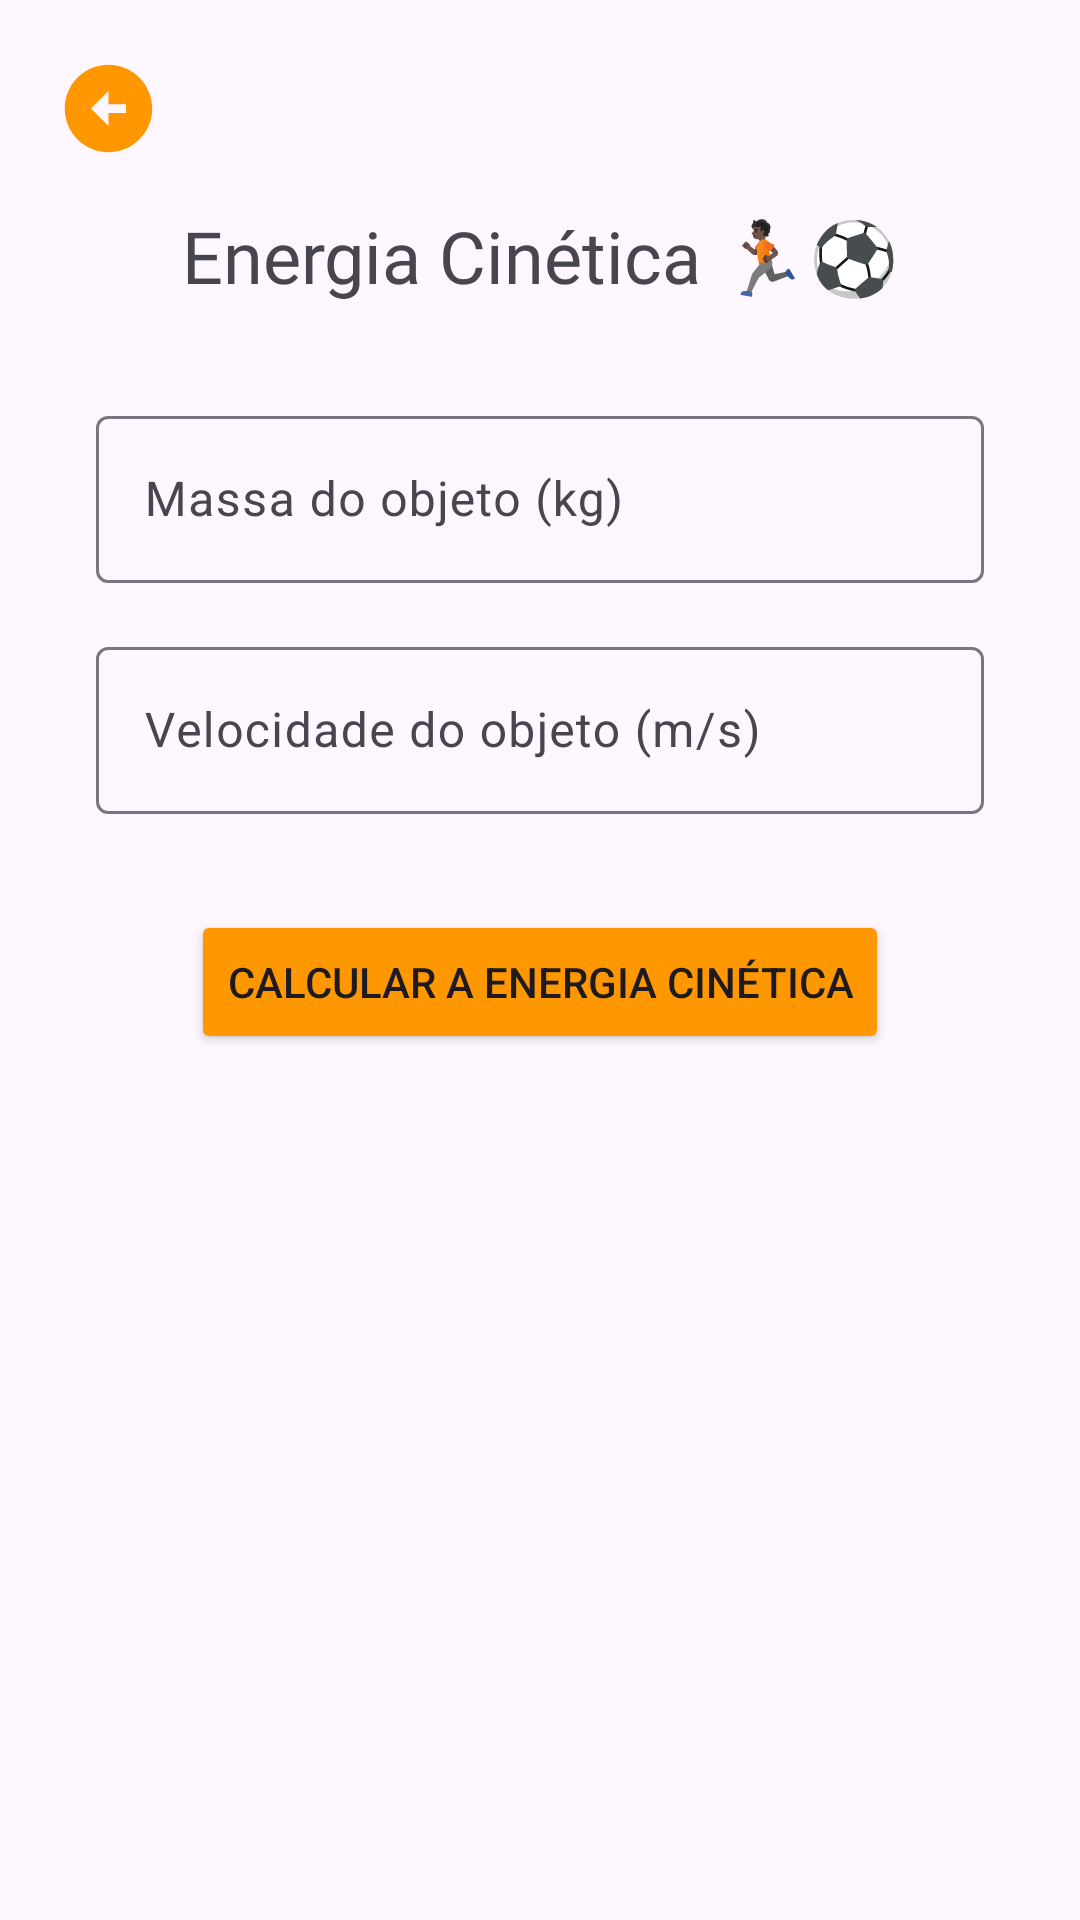

Produce the Android XML layout that renders to this screen, including the resource entries it uses.
<!-- AndroidManifest.xml: application theme Theme.ListaMarinho1 -->
<!-- res/layout/activity_app_energia_cinetica.xml -->
<?xml version="1.0" encoding="utf-8"?>
<androidx.constraintlayout.widget.ConstraintLayout xmlns:android="http://schemas.android.com/apk/res/android"
    xmlns:app="http://schemas.android.com/apk/res-auto"
    xmlns:tools="http://schemas.android.com/tools"
    android:id="@+id/main"
    android:layout_width="match_parent"
    android:layout_height="match_parent"
    tools:context=".AppEnergiaCinetica">

    
    <ImageButton
        android:id="@+id/btnVoltarEnergiaCinetica"
        android:layout_width="56dp"
        android:layout_height="56dp"
        android:layout_marginStart="8dp"
        android:layout_marginTop="8dp"
        android:background="@android:color/transparent"
        android:contentDescription="Voltar"
        android:src="@drawable/arrow_back"
        app:tint="#FF9800"
        app:layout_constraintStart_toStartOf="parent"
        app:layout_constraintTop_toTopOf="parent" />

    <TextView
        android:id="@+id/textViewEnergiaCinetica"
        android:layout_width="0dp"
        android:layout_height="wrap_content"
        android:layout_marginStart="32dp"
        android:layout_marginTop="69dp"
        android:layout_marginEnd="32dp"
        android:fontFamily="@font/jetbrains_mono"
        android:gravity="center"
        android:text="Energia Cinética 🏃🏿⚽"
        android:textSize="24sp"
        app:layout_constraintEnd_toEndOf="parent"
        app:layout_constraintStart_toStartOf="parent"
        app:layout_constraintTop_toTopOf="parent" />

    <com.google.android.material.textfield.TextInputLayout
        android:id="@+id/inputMassa"
        android:layout_width="0dp"
        android:layout_height="wrap_content"
        android:layout_marginStart="32dp"
        android:layout_marginTop="32dp"
        android:layout_marginEnd="32dp"
        android:hint="Massa do objeto (kg)"
        app:layout_constraintEnd_toEndOf="parent"
        app:layout_constraintStart_toStartOf="parent"
        app:layout_constraintTop_toBottomOf="@id/textViewEnergiaCinetica">

        <com.google.android.material.textfield.TextInputEditText
            android:id="@+id/editTextMassa"
            android:layout_width="match_parent"
            android:layout_height="wrap_content"
            android:inputType="numberDecimal" />
    </com.google.android.material.textfield.TextInputLayout>

    <com.google.android.material.textfield.TextInputLayout
        android:id="@+id/inputVelocidade"
        android:layout_width="0dp"
        android:layout_height="wrap_content"
        android:layout_marginStart="32dp"
        android:layout_marginTop="16dp"
        android:layout_marginEnd="32dp"
        android:hint="Velocidade do objeto (m/s)"
        app:layout_constraintEnd_toEndOf="parent"
        app:layout_constraintStart_toStartOf="parent"
        app:layout_constraintTop_toBottomOf="@id/inputMassa">

        <com.google.android.material.textfield.TextInputEditText
            android:id="@+id/editTextVelocidade"
            android:layout_width="match_parent"
            android:layout_height="wrap_content"
            android:inputType="numberDecimal" />
    </com.google.android.material.textfield.TextInputLayout>

    <Button
        android:id="@+id/buttonEnergiaCinetica"
        android:layout_width="wrap_content"
        android:layout_height="wrap_content"
        android:layout_marginTop="32dp"
        android:backgroundTint="#FF9800"
        android:text="Calcular a energia Cinética"
        app:layout_constraintEnd_toEndOf="parent"
        app:layout_constraintStart_toStartOf="parent"
        app:layout_constraintTop_toBottomOf="@id/inputVelocidade" />

    <TextView
        android:id="@+id/textViewResultadoEnergiaCinetica"
        android:layout_width="0dp"
        android:layout_height="wrap_content"
        android:layout_marginStart="32dp"
        android:layout_marginTop="32dp"
        android:layout_marginEnd="32dp"
        android:gravity="center"
        android:textSize="20sp"
        android:visibility="invisible"
        app:layout_constraintEnd_toEndOf="parent"
        app:layout_constraintStart_toStartOf="parent"
        app:layout_constraintTop_toBottomOf="@id/buttonEnergiaCinetica"
        tools:text="Energia Cinética: 100 J" />

    <TextView
        android:id="@+id/textViewCorredor"
        android:layout_width="wrap_content"
        android:layout_height="wrap_content"
        android:text="🏃"
        android:textSize="32sp"
        android:visibility="invisible"
        app:layout_constraintTop_toTopOf="@id/textViewResultadoEnergiaCinetica"
        app:layout_constraintBottom_toBottomOf="@id/textViewResultadoEnergiaCinetica"
        app:layout_constraintStart_toStartOf="parent" />

</androidx.constraintlayout.widget.ConstraintLayout>
<!-- resources referenced by this layout -->
<resources>
  <!-- drawable arrow_back (drawable) -->
  <vector xmlns:android="http://schemas.android.com/apk/res/android" android:height="35dp" android:tint="#000000" android:viewportHeight="24" android:viewportWidth="24" android:width="35dp">
  
      <path android:fillColor="@android:color/white" android:pathData="M2,12c0,5.52 4.48,10 10,10s10,-4.48 10,-10c0,-5.52 -4.48,-10 -10,-10C6.48,2 2,6.48 2,12zM12,11l4,0v2l-4,0l0,3l-4,-4l4,-4L12,11z"/>
  
  </vector>
  <style name="Theme.ListaMarinho1" parent="Base.Theme.ListaMarinho1" />
  <style name="Base.Theme.ListaMarinho1" parent="Theme.Material3.DayNight.NoActionBar">
          
          
      </style>
</resources>
